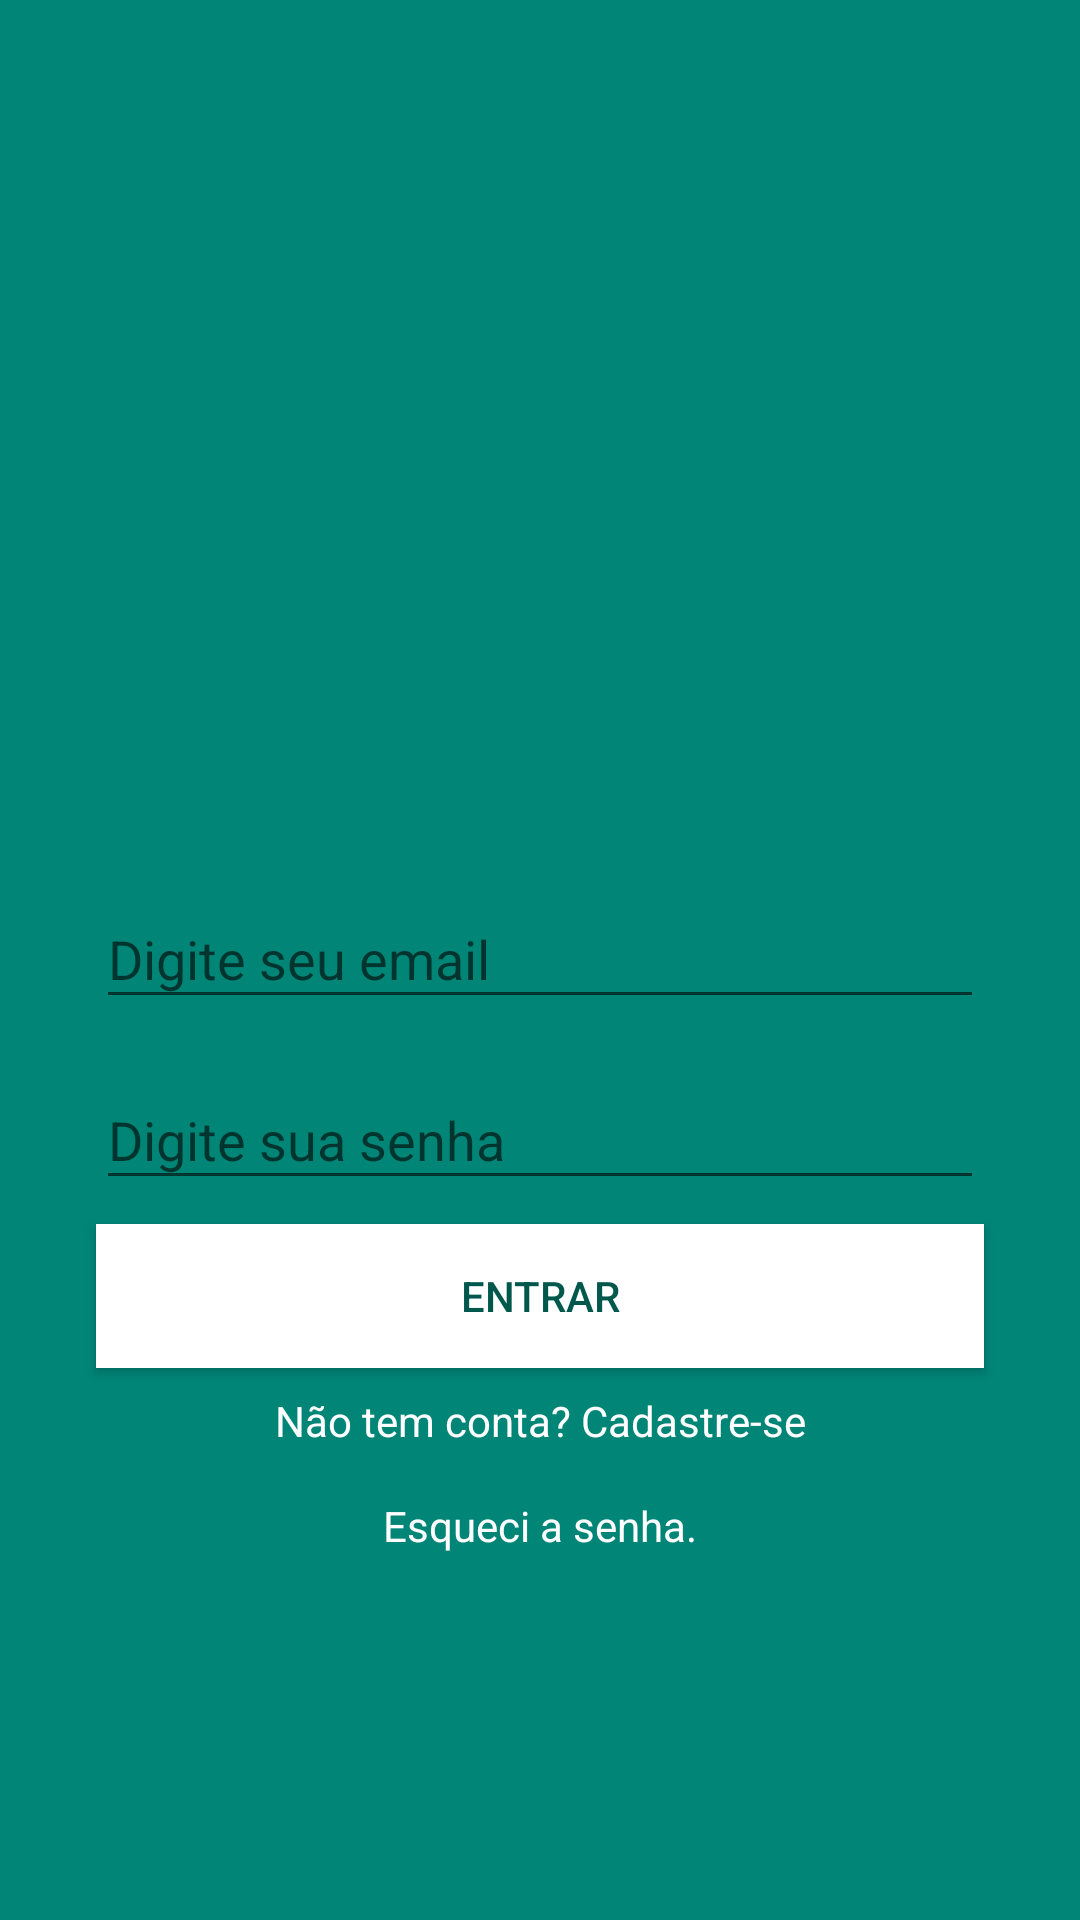

Produce the Android XML layout that renders to this screen, including the resource entries it uses.
<!-- AndroidManifest.xml: application theme AppTheme -->
<!-- res/layout/activity_login.xml -->
<?xml version="1.0" encoding="utf-8"?>
<androidx.constraintlayout.widget.ConstraintLayout xmlns:android="http://schemas.android.com/apk/res/android"
    xmlns:app="http://schemas.android.com/apk/res-auto"
    xmlns:tools="http://schemas.android.com/tools"
    android:layout_width="match_parent"
    android:layout_height="match_parent"
    android:background="@color/colorBackground"
    tools:context=".activity.LoginActivity">

    <ImageView
        android:id="@+id/imageView"
        android:layout_width="200dp"
        android:layout_height="157dp"
        android:layout_marginBottom="8dp"
        app:layout_constraintBottom_toTopOf="@+id/textInputLayout"
        app:layout_constraintEnd_toEndOf="parent"
        app:layout_constraintStart_toStartOf="parent"
        app:layout_constraintTop_toTopOf="parent"
        app:layout_constraintVertical_chainStyle="packed"
        app:srcCompat="@drawable/logo" />

    <com.google.android.material.textfield.TextInputLayout
        android:id="@+id/textInputLayout"
        android:layout_width="0dp"
        android:layout_height="wrap_content"
        android:layout_marginStart="32dp"
        android:layout_marginLeft="32dp"
        android:layout_marginEnd="32dp"
        android:layout_marginRight="32dp"
        app:layout_constraintBottom_toTopOf="@+id/textInputLayout2"
        app:layout_constraintEnd_toEndOf="parent"
        app:layout_constraintStart_toStartOf="parent"
        app:layout_constraintTop_toBottomOf="@+id/imageView">

        <com.google.android.material.textfield.TextInputEditText
            android:id="@+id/textEmail1"
            android:layout_width="match_parent"
            android:layout_height="wrap_content"
            android:hint="@string/digite_email"
            android:inputType="textEmailAddress"
            android:shadowColor="@color/colorTextLogin"
            android:textColor="@color/colorTextLogin"
            android:textColorHighlight="@color/colorTextLogin"
            android:textColorHint="@color/colorTextLogin"
            android:textColorLink="@color/colorTextLogin" />
    </com.google.android.material.textfield.TextInputLayout>

    <com.google.android.material.textfield.TextInputLayout
        android:id="@+id/textInputLayout2"
        android:layout_width="0dp"
        android:layout_height="wrap_content"
        android:layout_marginStart="32dp"
        android:layout_marginLeft="32dp"
        android:layout_marginTop="8dp"
        android:layout_marginEnd="32dp"
        android:layout_marginRight="32dp"
        app:layout_constraintBottom_toTopOf="@+id/buttonEntrar"
        app:layout_constraintEnd_toEndOf="parent"
        app:layout_constraintStart_toStartOf="parent"
        app:layout_constraintTop_toBottomOf="@+id/textInputLayout">

        <com.google.android.material.textfield.TextInputEditText
            android:id="@+id/textSenha1"
            android:layout_width="match_parent"
            android:layout_height="wrap_content"
            android:hint="@string/digite_senha"
            android:inputType="textPassword"
            android:textColor="@color/colorTextLogin"
            android:textColorHighlight="@color/colorTextLogin"
            android:textColorHint="@color/colorTextLogin" />
    </com.google.android.material.textfield.TextInputLayout>

    <Button
        android:id="@+id/buttonEntrar"
        android:layout_width="0dp"
        android:layout_height="wrap_content"
        android:layout_marginStart="32dp"
        android:layout_marginLeft="32dp"
        android:layout_marginTop="8dp"
        android:layout_marginEnd="32dp"
        android:layout_marginRight="32dp"
        android:background="@color/colorTextLogin"
        android:text="@string/button_entrar"
        android:textColor="@color/colorPrimaryDark"
        app:layout_constraintBottom_toTopOf="@+id/textView"
        app:layout_constraintEnd_toEndOf="parent"
        app:layout_constraintStart_toStartOf="parent"
        app:layout_constraintTop_toBottomOf="@+id/textInputLayout2" />

    <TextView
        android:id="@+id/textView"
        android:layout_width="wrap_content"
        android:layout_height="wrap_content"
        android:layout_marginTop="8dp"
        android:onClick="abrirTelaCadastro"
        android:text="@string/cadastre"
        android:textColor="@color/colorTextLogin"
        app:layout_constraintBottom_toTopOf="@+id/textView2"
        app:layout_constraintEnd_toEndOf="parent"
        app:layout_constraintStart_toStartOf="parent"
        app:layout_constraintTop_toBottomOf="@+id/buttonEntrar" />

    <TextView
        android:id="@+id/textView2"
        android:layout_width="wrap_content"
        android:layout_height="wrap_content"
        android:layout_marginTop="16dp"
        android:onClick="enviarEmailSenha"
        android:text="@string/esqueceu_senha"
        android:textColor="@android:color/white"
        app:layout_constraintBottom_toBottomOf="parent"
        app:layout_constraintEnd_toEndOf="parent"
        app:layout_constraintStart_toStartOf="parent"
        app:layout_constraintTop_toBottomOf="@+id/textView" />

</androidx.constraintlayout.widget.ConstraintLayout>
<!-- resources referenced by this layout -->
<resources>
  <color name="colorBackground">#008577</color>
  <color name="colorPrimaryDark">#00574B</color>
  <color name="colorTextLogin">#FFFFFF</color>
  <string name="button_entrar">Entrar</string>
  <string name="cadastre">Não tem conta? Cadastre-se</string>
  <string name="digite_email">Digite seu email</string>
  <string name="digite_senha">Digite sua senha</string>
  <string name="esqueceu_senha">Esqueci a senha.</string>
  <style name="AppTheme" parent="Theme.AppCompat.Light.NoActionBar">
          
          <item name="colorPrimary">@color/colorPrimary</item>
          <item name="colorPrimaryDark">@color/colorPrimaryDark</item>
          <item name="colorAccent">@color/colorAccent</item>
  
      </style>
  <color name="colorPrimary">#008577</color>
  <color name="colorAccent">#000000</color>
</resources>
